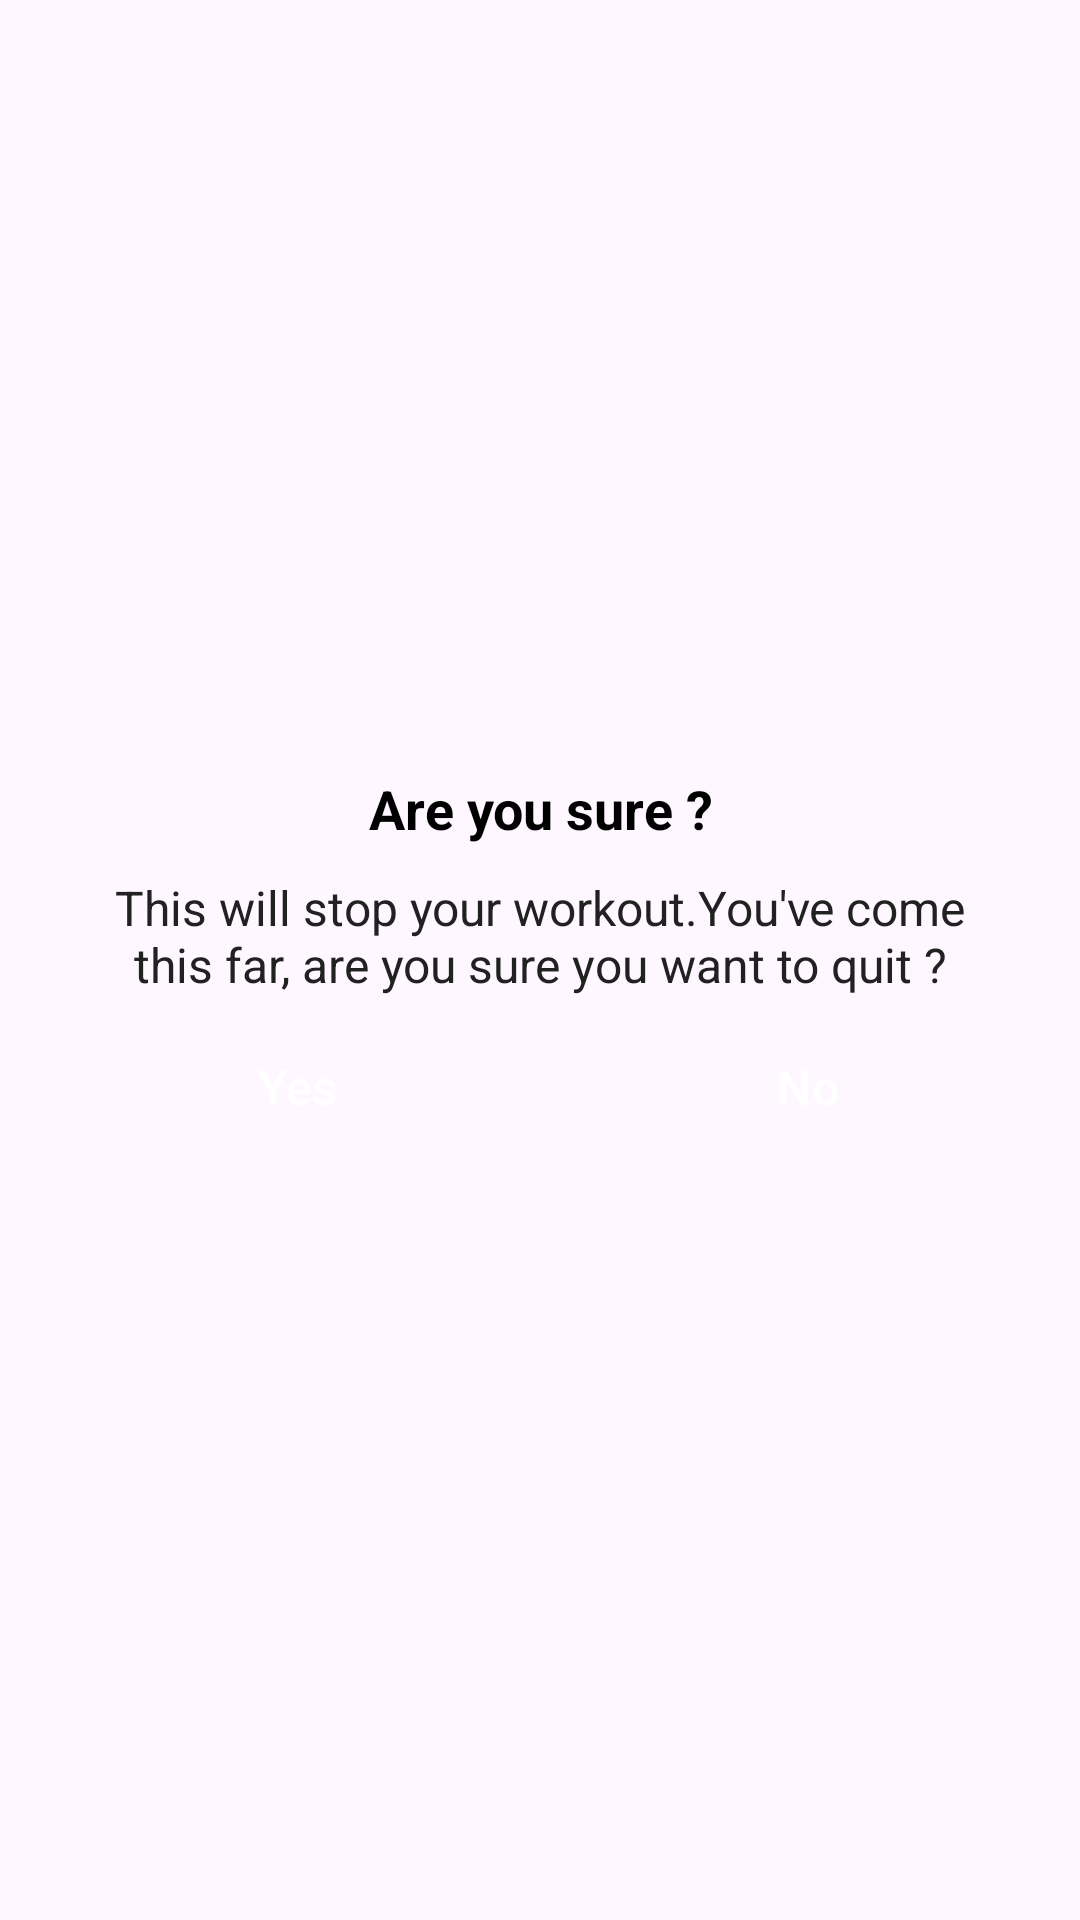

Write the Android layout XML for this screen, with the resource values it uses.
<!-- AndroidManifest.xml: application theme Theme._7Minutesworkout -->
<!-- res/layout/dialog_custom_back_notification.xml -->
<?xml version="1.0" encoding="utf-8"?>
<LinearLayout xmlns:android="http://schemas.android.com/apk/res/android"
    android:layout_width="match_parent"
    android:layout_height="wrap_content"
    android:gravity="center"
    android:padding="16dp"
    android:orientation="vertical">

    <TextView
        android:layout_width="match_parent"
        android:layout_height="wrap_content"
        android:gravity="center"
        android:text="Are you sure ?"
        android:textColor="@color/black"
        android:textSize="18sp"
        android:textStyle="bold" />

    <TextView
        android:layout_width="match_parent"
        android:layout_height="wrap_content"
        android:layout_marginTop="10dp"
        android:layout_marginStart="10dp"
        android:layout_marginEnd="10dp"
        android:gravity="center"
        android:text="This will stop your workout.You've come this far, are you sure you want to quit ?"
        android:textColor="#212121"
        android:textSize="16sp"/>

    <LinearLayout
        style="?android:attr/buttonBarStyle"
        android:layout_width="match_parent"
        android:layout_height="wrap_content"
        android:layout_marginTop="10dp"
        android:orientation="horizontal">

        <Button
            android:id="@+id/tvYes"
            style="?android:attr/buttonBarButtonStyle"
            android:layout_width="0dp"
            android:layout_height="40dp"
            android:layout_weight="1"
            android:text="Yes"
            android:gravity="center"
            android:layout_marginEnd="10dp"
            android:textColor="#FFFFFF"
            android:textSize="16sp"
            android:backgroundTint="@color/colorAccent" />

        <Button
            android:id="@+id/tvNo"
            style="?android:attr/buttonBarButtonStyle"
            android:layout_width="0dp"
            android:layout_height="40dp"
            android:layout_weight="1"
            android:text="No"
            android:textColor="#FFFFFF"
            android:gravity="center"
            android:layout_marginStart="10dp"
            android:textSize="16sp"
            android:backgroundTint="@color/colorAccent"/>

    </LinearLayout>


</LinearLayout>
<!-- resources referenced by this layout -->
<resources>
  <color name="black">#FF000000</color>
  <color name="colorAccent">#008F24</color>
  <style name="Theme._7Minutesworkout" parent="Base.Theme._7Minutesworkout" />
  <style name="Base.Theme._7Minutesworkout" parent="Theme.Material3.DayNight.NoActionBar">
          
          
      </style>
</resources>
